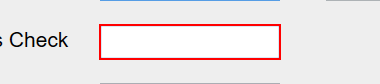
Task: Orchestrator

Workflow: Process_Transactions

Step 1 [try]: type "[OnUs.ToString+ "[k(tab)]"]" into 'onustb' in window 'UIDemo' (uidemo.exe)

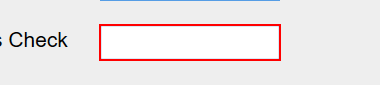
Step 2: type "[NotOnUs.ToString+ "[k(tab)]"]" into 'notonustb' in window 'UIDemo' (uidemo.exe)
